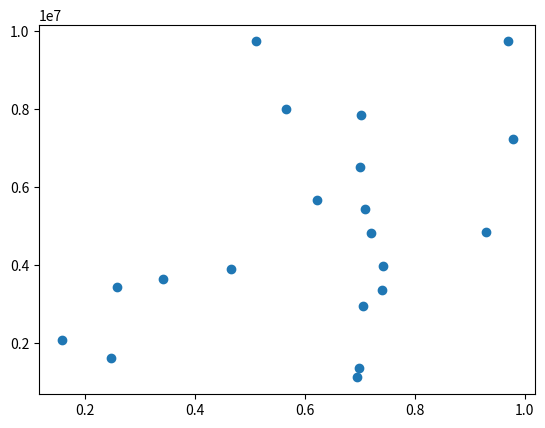

Reproduce this figure in Python.
%matplotlib inline

import matplotlib.pyplot as plt
import numpy as np


def millions(x):
    return '$%1.1fM' % (x*1e-6)


# Fixing random state for reproducibility
np.random.seed(19680801)

x = np.random.rand(20)
y = 1e7*np.random.rand(20)

fig, ax = plt.subplots()
ax.fmt_ydata = millions
plt.plot(x, y, 'o')

plt.show()